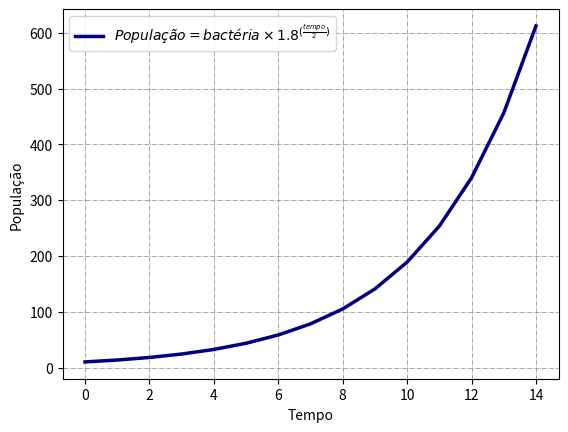

This figure's Python source:
# TDE 01 Enunciado
# Sabendo que a bactéria B se reproduz a cada 2 minutos, criando uma nova bactéria.
# Quantas bactérias existirão em uma colônia depois de 14 minutos?
# Sabe-se que inicialmente havia apenas 10 bactérias nesta colônia
# Sabe-se que apenas 80% das bacterias iniciais sobrevivem
# Em Python! Com Gráfico!

import matplotlib.pyplot as plt
import numpy as np


# Função para calcular a população
def Populacao(bacteriasIniciais, tempo):
    return bacteriasIniciais * 1.8 ** (tempo / 2)

print('Depois de 14 minutos teremos', int(Populacao(10, 14)), 'bactérias')


# definindo um vetor os pontos x, y do gráfico
tempo = np.arange(0, 15, 1) # foi adicionado 1 ao tempo total para que o grafico nao fique incompleto
bacteriasIniciais = 10


# Desenho da grade
plt.grid(color='gray', linestyle='-.', linewidth=0.5)


# Criando o gráfico
plt.plot(tempo, Populacao(bacteriasIniciais, tempo), linewidth=2.5, color='navy',
         label=r'$População = bactéria \times 1.8^{(\frac{tempo}{2})}$')

plt.legend(loc='upper left')
plt.xlabel('Tempo')
plt.ylabel('População')

# Mostando o gráfico
plt.show()